2-way image classification set "Dataset" from GitHub (marcoacc90/cnn-staircase-mobilenet); label vocabulary: non obstructed, obs.

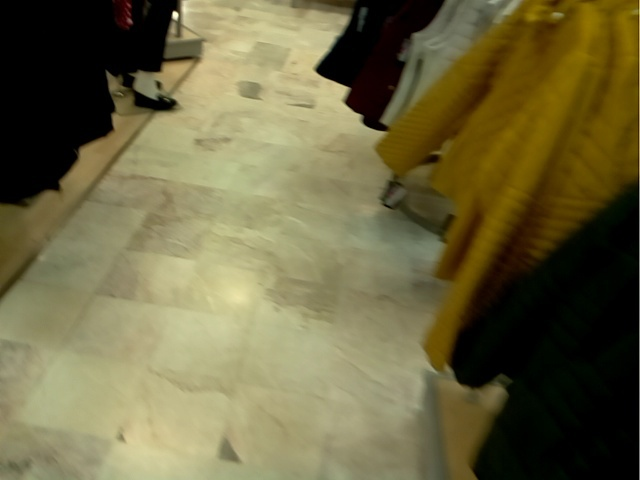
Label: non obstructed

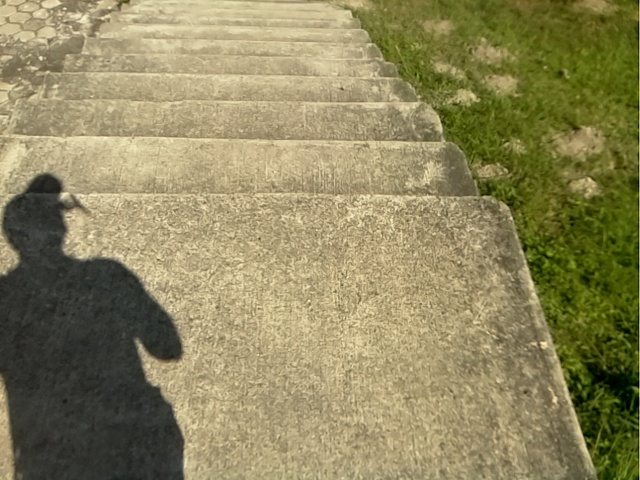
Label: obs

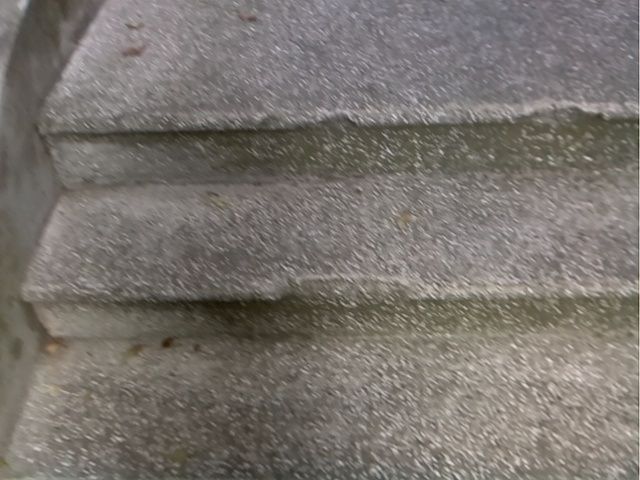
Label: obs

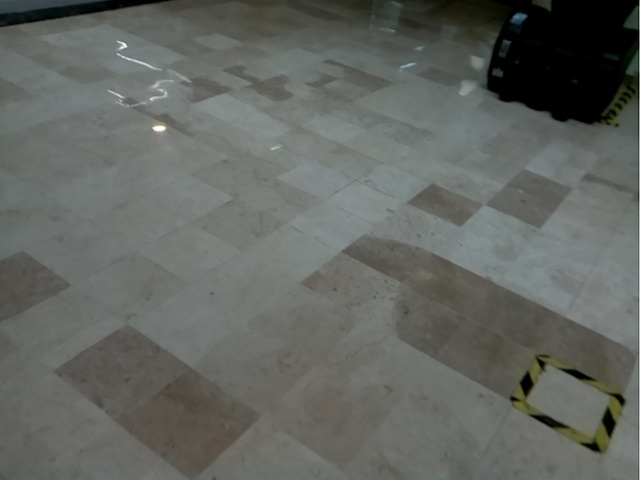
Label: non obstructed

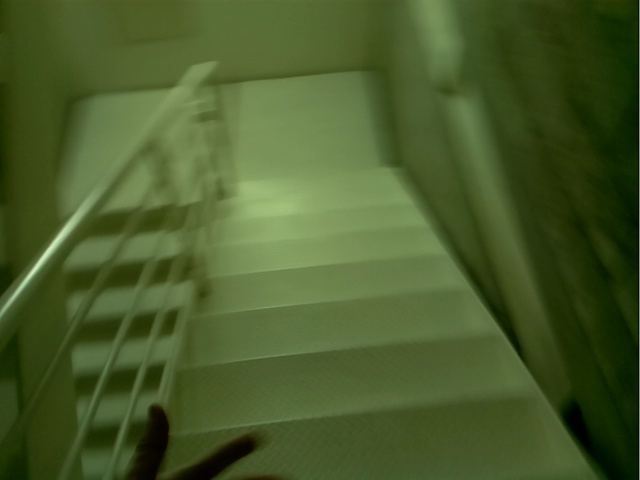
Label: obs

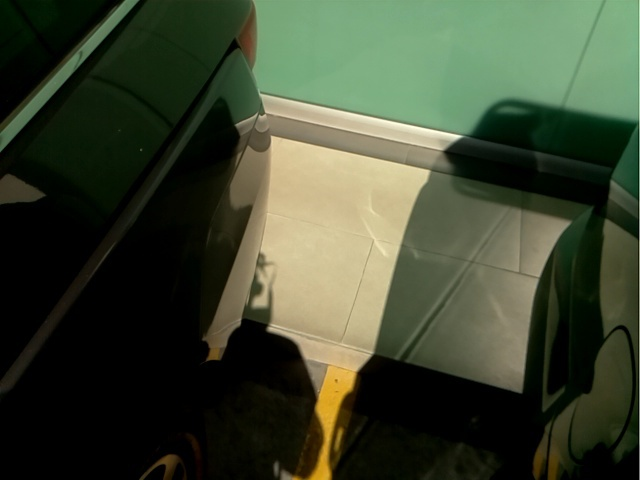
Label: non obstructed
